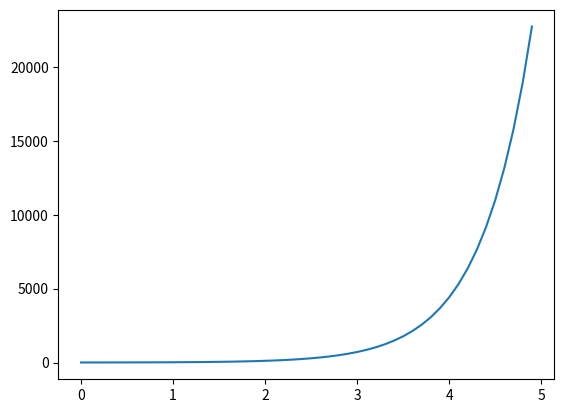

Generate this figure with matplotlib:
import numpy as np
import matplotlib.pyplot as plt

#Simulation parameters
T = 5
h = 0.1

#Model parameters
alpha = 2
x_0 = 3

t = np.arange(0, T, h)
x = np.zeros(t.shape)
x[0] = x_0

for i in range(t.size-1):
    x[i+1] = x[i] + h*alpha*x[i]

plt.plot(t, x)

